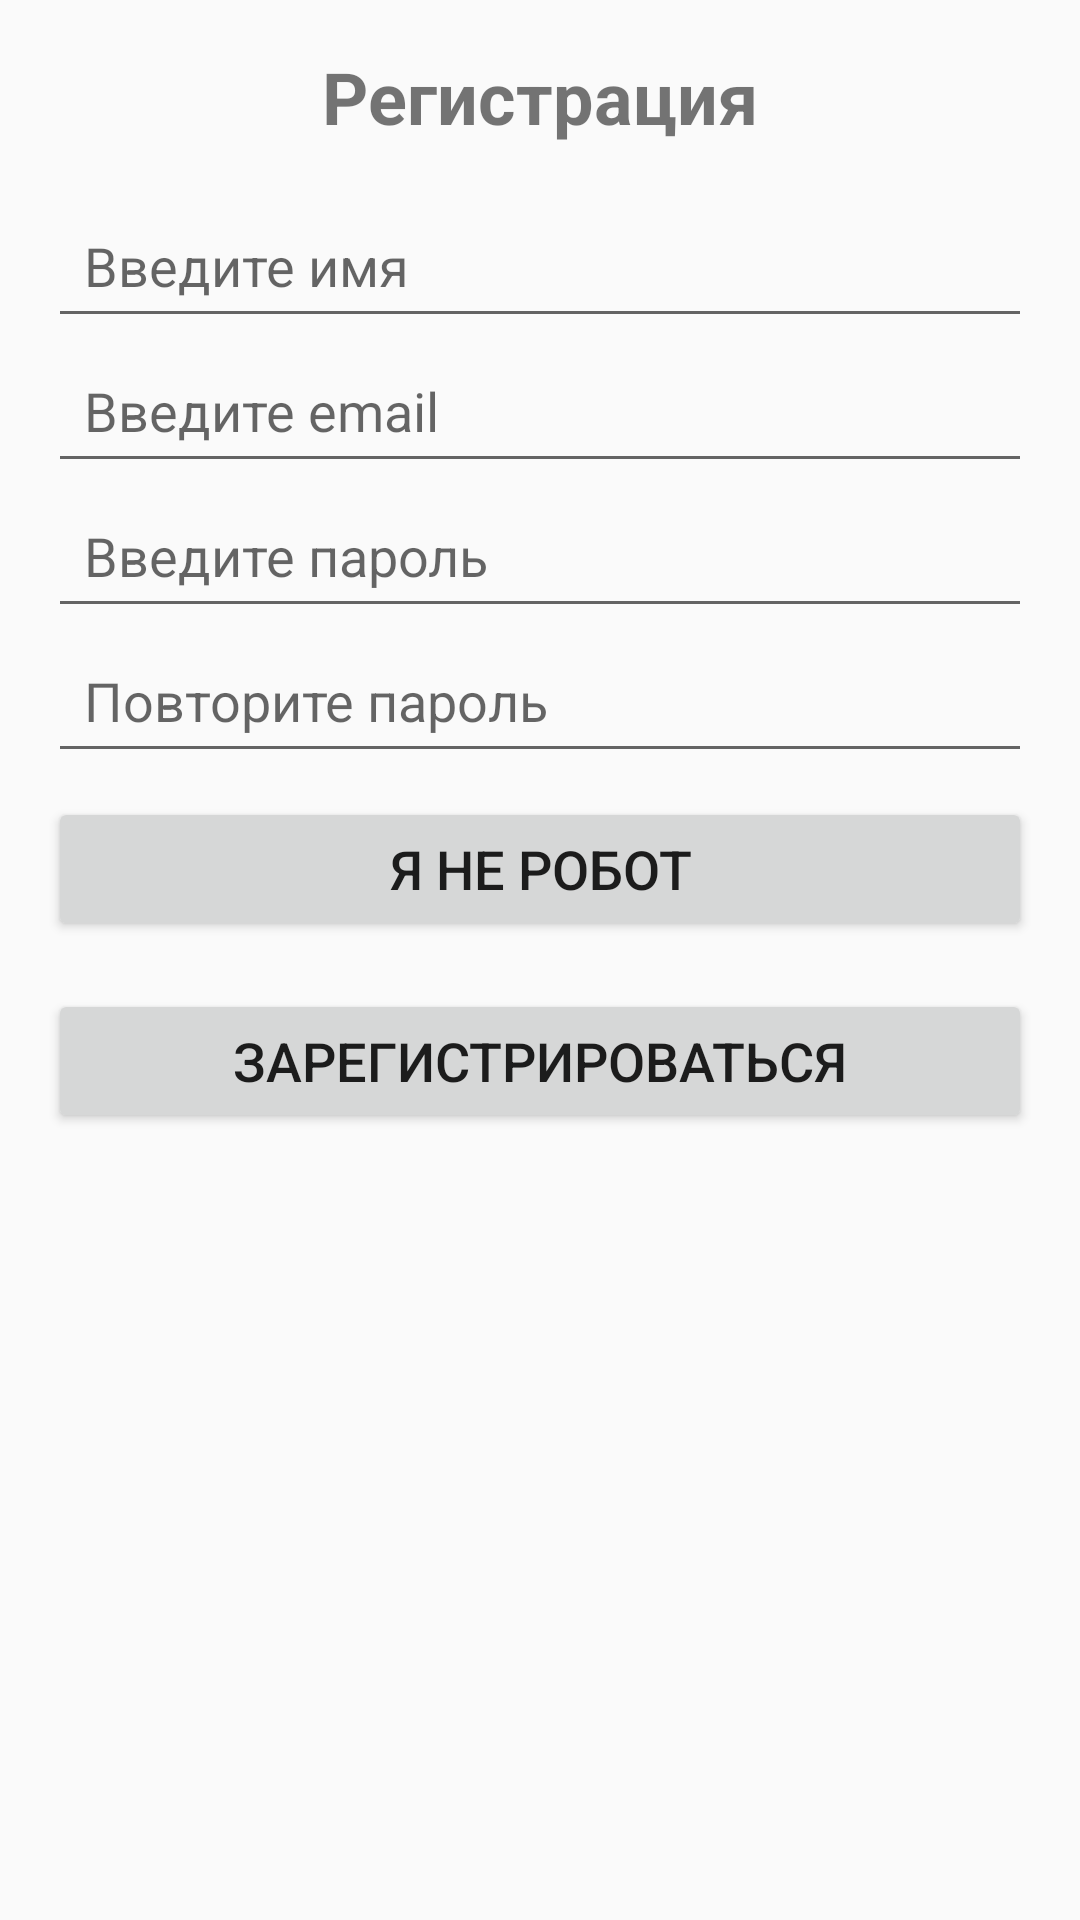

Reconstruct the res/layout file that produces this screen, plus the resources it refers to.
<!-- AndroidManifest.xml: application theme Theme.Meditationsapp -->
<!-- res/layout/activity_register.xml -->
<?xml version="1.0" encoding="utf-8"?>
<LinearLayout
    xmlns:android="http://schemas.android.com/apk/res/android"
    android:layout_width="match_parent"
    android:layout_height="match_parent"
    android:orientation="vertical"
    android:padding="16dp">


    <TextView
        android:id="@+id/register_title"
        android:layout_width="wrap_content"
        android:layout_height = "wrap_content"
        android:text="Регистрация"
        android:textSize="24sp"
        android:textStyle="bold"
        android:layout_gravity="center"
        android:paddingBottom="16dp"/>

    <EditText
        android:id="@+id/username"
        android:layout_width="match_parent"
        android:layout_height="wrap_content"
        android:hint="Введите имя"
        android:inputType="textPersonName"
        android:padding="12dp"/>

    <EditText
        android:id="@+id/email"
        android:layout_width="match_parent"
        android:layout_height="wrap_content"
        android:hint="Введите email"
        android:inputType="textEmailAddress"
        android:padding="12dp"/>

    <EditText
        android:id="@+id/password"
        android:layout_width="match_parent"
        android:layout_height="wrap_content"
        android:hint="Введите пароль"
        android:inputType="textPassword"
        android:padding="12dp"/>

    <EditText
        android:id="@+id/confirm_password"
        android:layout_width="match_parent"
        android:layout_height="wrap_content"
        android:hint="Повторите пароль"
        android:inputType="textPassword"
        android:padding="12dp"/>

    <Button
        android:id="@+id/captcha_button"
        android:layout_width="match_parent"
        android:layout_height="wrap_content"
        android:layout_marginTop="8dp"
        android:text="Я НЕ РОБОТ"
        android:textSize="18sp" />

    <Button
        android:id="@+id/register_button"
        android:layout_width="match_parent"
        android:layout_height="wrap_content"
        android:layout_marginTop="16dp"
        android:text="ЗАРЕГИСТРИРОВАТЬСЯ"
        android:textSize="18sp" />

</LinearLayout>
<!-- resources referenced by this layout -->
<resources>
  <style name="Theme.Meditationsapp" parent="Theme.AppCompat.Light.NoActionBar" />
</resources>
